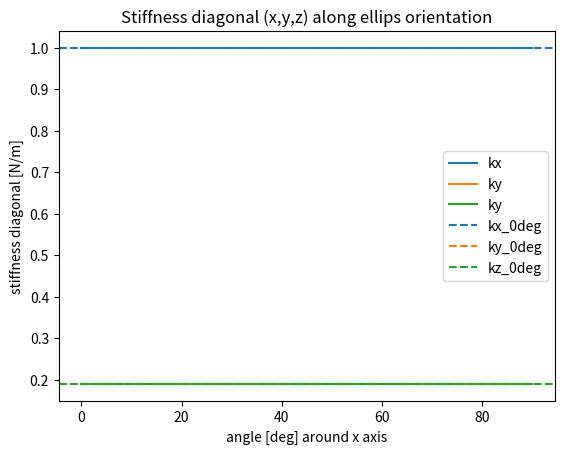
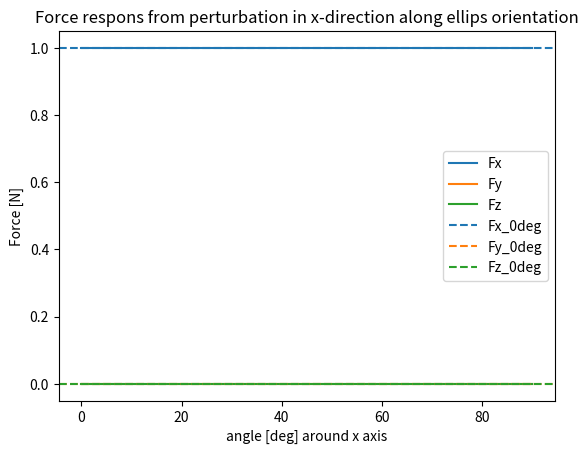

Here is the Python script that generated these plots, in order:
import numpy as np
import matplotlib.pyplot as plt
from scipy.spatial.transform import Rotation as Rot
import sys




ref_angle = 0 	# reference/start orientation

# eigenValues = [1, 0.2, 0.2] # if list has length 3, assume 3D rotation and specify rotation axis
eigenValues = [1, 0.19, 0.19] # if list has length 3, assume 3D rotation and specify rotation axis
# eigenValues = [0.45, 0.0848528137424, 0.0848528137424] # if list has length 3, assume 3D rotation and specify rotation axis
rotation_axis = 'x' # if 2D specify None
dX = [1,0,0] # pertubation vector on stiffness matrix len(dX) needs to match len(eigenValues)

# eigenValues = [1, 0] # if list has length 3, assume 3D rotation and specify rotation axis
# rotation_axis = None # if 2D specify None 	
# dX = [1,0] # pertubation vector on stiffness matrix len(dX) needs to match len(eigenValues)

# set plots on or of
plot_angle = True
plot_shape = False

# print K,F and angle for given angles
# print_angles = [0,13.5,25,27,30,45]
print_angles = False

[L1, L2, L3] = eigenValues

toDeg = lambda x:  x* np.pi/180.0
toRad = lambda x:  x* 180.0/np.pi

def find_nearest(array, value):
    array = np.asarray(array)
    idx = (np.abs(array - value)).argmin()
    return array[idx], idx


def rotationMatrixFromAngle(angle, axis=None):
	c = np.cos(toDeg(angle))
	s = np.sin(toDeg(angle))
	if not axis: # Rotation in 2D rotation always rotates around 'z-axis'
		return np.array([[c,-s],[s,c]])
	if axis =='x':
		return np.array([ [1,0,0], [0,c,-s], [0,s,c] ])
	elif axis =='y':
		return np.array([ [c,0,s], [0,1,0], [-s,0,c] ])
	elif axis =='z':
		return np.array([ [c,-s,0], [s,c,0], [0,0,1] ])
	else:
		print("{} is not a valid axis argument. try as second argument None, 'x','y' or 'z'")


def rotationMatrixFromAxisAngle(axis, angle):
    """
    Return the rotation matrix associated with counterclockwise rotation about
    the given axis by angle radians.
    """
    angle = toRad(angle)
    axis = np.asarray(axis)
    axis = axis / np.sqrt(np.dot(axis, axis))
    a = np.cos(angle / 2.0)
    b, c, d = -axis * np.sin(angle / 2.0)
    aa, bb, cc, dd = a * a, b * b, c * c, d * d
    bc, ad, ac, ab, bd, cd = b * c, a * d, a * c, a * b, b * d, c * d
    return np.array([[aa + bb - cc - dd, 2 * (bc + ad), 2 * (bd - ac)],
                     [2 * (bc - ad), aa + cc - bb - dd, 2 * (cd + ab)],
                     [2 * (bd + ac), 2 * (cd - ab), aa + dd - bb - cc]])

def stiffnessFromEig(V,E):
	return V.dot(E.dot(V.T))

def diagonalMatrixFromValues(eigenList):
	return np.diag([lambda_i for lambda_i in eigenList])

def getDiagonalsMatrix(K):
	diagonals = np.diag(K).tolist()
	if len(diagonals) == 2:
		diagonals = diagonals + [None]
	return np.array(diagonals)
	# return np.diag(K)

def calcForce(K,dX):
	return K.dot(dX)

def printInstances(display_angles, angles, Ks, Fs):
	if not display_angles:
		return 0
	for angle in display_angles:
		
		nearest_angle, index = find_nearest(angles, angle)
		print('requested angle: {}\nnearest angle: {}'.format(angle,nearest_angle))
		# i = angles.tolist().index(angle)
		print('angle: {} \nstiffness:\n {} \nForce: {}\n\n'.format(nearest_angle,Ks[index],Fs[index]))

# generate list of angles and errors

# Get reference eigenValues, stiffness matrix and Force

#check
# print(rotationMatrixFromAngle(15,'x'))
# print(rotationMatrixFromAxisAngle([1,0,0],15))
# print(Rot.from_euler('x', 15, degrees=True).as_dcm())
# print(Rot.from('x', 15, degrees=True).as_dcm())
# sys.exit()


E = diagonalMatrixFromValues(eigenValues)
# ref K
K_ref = stiffnessFromEig(rotationMatrixFromAngle(ref_angle,rotation_axis), E)
F_ref = calcForce(K_ref, dX)

############## get arrays and plots by rotating the angle ###############
# other Ks
angles = np.linspace(0, 90, 1000) # varied angles
Ks, Fs, kxs, kys, kzs = [], [], [], [], []
for angle in angles:
	K = stiffnessFromEig(rotationMatrixFromAngle(angle,rotation_axis),E)
	[kx, ky, kz] = getDiagonalsMatrix(K)
	kxs.append(kx)
	kys.append(ky)
	kzs.append(kz)
	Ks.append(K)
	Fs.append(calcForce(K,dX))
# printInstances(print_angles, angles, Ks, Fs)
# print(len(Fs))
# print(len(Ks))
# print(len(Kzs))

if plot_angle:
	fig_K, ax_K = plt.subplots()
	ax_K.set_title('Stiffness diagonal (x,y,z) along ellips orientation')
	ax_K.set_xlabel('angle [deg] around ' + rotation_axis + ' axis')
	ax_K.set_ylabel('stiffness diagonal [N/m]')
	ax_K.plot(angles,kxs, label='kx')
	ax_K.plot(angles,kys, label='ky')
	ax_K.plot(angles,kzs, label='ky')
	ax_K.axhline(y=kxs[0],xmin=0,xmax=1,label='kx_0deg',linestyle='--',color='C0')
	ax_K.axhline(y=kys[0],xmin=0,xmax=1,label='ky_0deg',linestyle='--',color='C1')
	ax_K.axhline(y=kzs[0],xmin=0,xmax=1,label='kz_0deg',linestyle='--',color='C2')
	ax_K.legend()

	fig_F, ax_F = plt.subplots()
	ax_F.set_title('Force respons from perturbation in x-direction along ellips orientation')
	ax_F.set_xlabel('angle [deg] around ' + rotation_axis + ' axis')
	ax_F.set_ylabel('Force [N]')
	ax_F.plot(angles,Fs)
	ax_F.axhline(y=Fs[0][0],xmin=0,xmax=1,linestyle='--',color='C0')
	ax_F.axhline(y=Fs[0][1],xmin=0,xmax=1,linestyle='--',color='C1')
	ax_F.axhline(y=Fs[0][2],xmin=0,xmax=1,linestyle='--',color='C2')
	ax_F.legend(['Fx','Fy','Fz','Fx_0deg','Fy_0deg','Fz_0deg'])
	plt.show()


############ get arrays by increasing error ############

E1 = np.linspace(0, L1, 100+1) # varies error of eigen value_1
E2 = np.linspace(0, L2, 100+1) # varies error of eigen value_1
E3 = np.linspace(0, L3, 100+1) # varies error of eigen value_1
perc = np.linspace(0,100,101)
Ks, Fs, kxs, kys, kzs = [], [], [], [], []


for e1,e2,e3 in zip(E1,E2,E3):
	# print(e1)
	# print(e2)
	# print(e3)
	# print()
	Es = diagonalMatrixFromValues([L1-e1,L2-e2,L3-e3])
	R = rotationMatrixFromAngle(toDeg(0),rotation_axis)
	K = stiffnessFromEig(R, Es)
	[kx, ky, kz] = getDiagonalsMatrix(K)
	kxs.append(kx)
	kys.append(ky)
	kzs.append(kz)
	Ks.append(K)
	Fs.append(calcForce(K,dX))

# print(len(E1))
# print(len(Ks))
# print(len(Fs))
# print(len(kxs))

if plot_shape:
	fig_K, ax_K = plt.subplots()
	ax_K.set_title('Stiffness diagonal (x,y,z) along size error')
	ax_K.set_xlabel('error [%]')
	ax_K.set_ylabel('stiffness diagonal [N/m]')
	ax_K.plot(perc,kxs, label='kx')
	ax_K.plot(perc,kys, label='ky')
	ax_K.plot(perc,kzs, label='kz')
	ax_K.axhline(y=kxs[0],xmin=0,xmax=1,label='kx_0err',linestyle='--',color='C0')
	ax_K.axhline(y=kys[0],xmin=0,xmax=1,label='ky_0err',linestyle='--',color='C1')
	ax_K.axhline(y=kys[0],xmin=0,xmax=1,label='kz_0err',linestyle='--',color='C2')
	ax_K.legend()

	fig_F, ax_F = plt.subplots()
	ax_F.set_title('Force respons from perturbation in x-direction along size error')
	ax_F.set_xlabel('error [%]')
	ax_F.set_ylabel('Force [N]')
	ax_F.plot(perc,Fs)
	ax_F.axhline(y=Fs[0][0],xmin=0,xmax=1,linestyle='--',color='C0')
	ax_F.axhline(y=Fs[0][1],xmin=0,xmax=1,linestyle='--',color='C1')
	ax_F.axhline(y=Fs[0][2],xmin=0,xmax=1,linestyle='--',color='C2')
	ax_F.legend(['Fx','Fy','Fz','Fx_0err','Fy_0err','Fz_0err'])
	plt.show()


